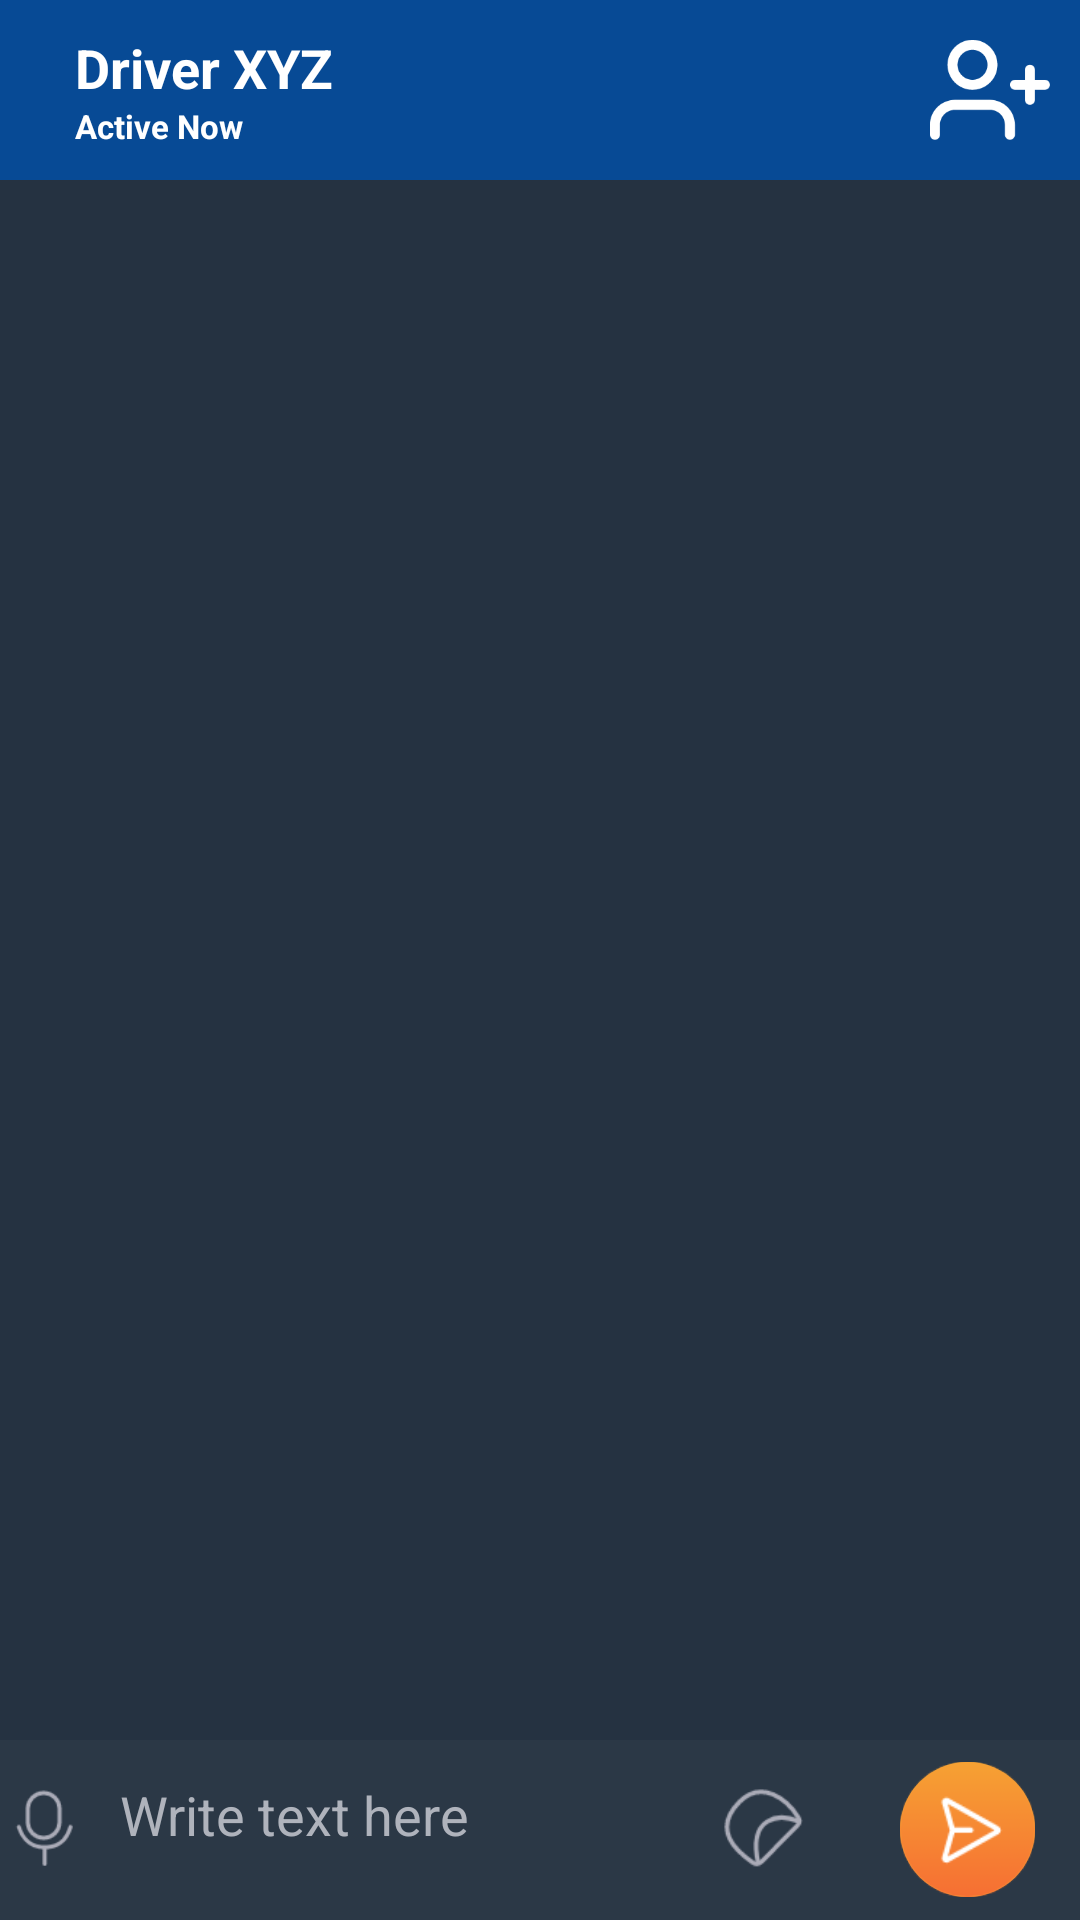

Produce the Android XML layout that renders to this screen, including the resource entries it uses.
<!-- AndroidManifest.xml: application theme Theme.Faster -->
<!-- res/layout/activity_chat.xml -->
<?xml version="1.0" encoding="utf-8"?>
<RelativeLayout xmlns:android="http://schemas.android.com/apk/res/android"
    xmlns:app="http://schemas.android.com/apk/res-auto"
    xmlns:tools="http://schemas.android.com/tools"
    android:layout_width="match_parent"
    android:layout_height="match_parent"
    android:background="@color/purple_700"
    tools:context=".Activity.MessagingActivity">


    
    <RelativeLayout
        android:id="@+id/toolbarCard"
        android:layout_width="match_parent"
        android:layout_height="60dp"
        android:background="@drawable/messaging_toolbar_back">

        <RelativeLayout
            android:layout_width="match_parent"
            android:layout_height="wrap_content"
            android:layout_margin="10dp">


            <ImageView
                android:id="@+id/backBtn"
                android:layout_width="wrap_content"
                android:layout_height="wrap_content"
                android:layout_centerVertical="true"
                android:src="@drawable/back_icon" />

            <LinearLayout
                android:layout_width="wrap_content"
                android:layout_height="wrap_content"
                android:layout_centerVertical="true"
                android:layout_marginStart="15dp"
                android:layout_toEndOf="@id/backBtn"
                android:orientation="vertical">

                <TextView
                    android:layout_width="wrap_content"
                    android:layout_height="wrap_content"
                    android:text="Driver XYZ"
                    android:textColor="@android:color/white"
                    android:textSize="18sp"
                    android:textStyle="bold" />

                <TextView
                    android:layout_width="wrap_content"
                    android:layout_height="wrap_content"
                    android:text="Active Now"
                    android:textColor="@android:color/white"
                    android:textSize="11sp"
                    android:textStyle="bold" />

            </LinearLayout>

            <ImageView
                android:layout_width="40dp"
                android:layout_height="40dp"
                android:layout_alignParentEnd="true"
                android:layout_centerVertical="true"
                android:src="@drawable/add_person_icon"

                />


        </RelativeLayout>
    </RelativeLayout>

    <androidx.recyclerview.widget.RecyclerView
        android:id="@+id/chatRecyclerView"
        android:layout_width="match_parent"
        android:layout_height="match_parent"
        android:layout_below="@id/toolbarCard"
        android:layout_margin="15dp"
        tools:listitem="@layout/single_messaging_layout"
        android:layout_above="@id/bottomLayout"
        />

    <LinearLayout
        android:id="@+id/bottomLayout"
        android:layout_width="match_parent"
        android:layout_alignParentBottom="true"
        android:background="#2B3846"
        android:layout_height="60dp">

        <ImageView
            android:id="@+id/micIcon"
            android:layout_width="30dp"
            android:layout_height="30dp"
            android:src="@drawable/mic_icon"
            android:layout_gravity="center_vertical"
            />

        <EditText
            android:layout_width="0dp"
            android:layout_weight="3"
            android:layout_height="50dp"
            android:background="@null"
            android:hint="Write text here"
            android:textColor="@android:color/white"
            android:textColorHint="#AFB3BC"
            android:paddingStart="10dp"
            android:layout_centerVertical="true"

            />

        <ImageView
            android:layout_weight="1"
            android:layout_width="0dp"
            android:layout_height="wrap_content"
            android:src="@drawable/attachmen_icon"
            android:layout_margin="15dp"
            />

        <RelativeLayout
            android:layout_width="0dp"
            android:layout_height="wrap_content"
            android:layout_gravity="center_vertical"
            android:layout_weight="1">

            <RelativeLayout
                android:layout_width="45dp"
                android:layout_height="45dp"
                android:background="@drawable/send_button_background"
                >

                <ImageView
                    android:layout_width="wrap_content"
                    android:layout_height="wrap_content"
                    android:src="@drawable/sened_icon"
                    android:layout_centerInParent="true"
                    />
            </RelativeLayout>



        </RelativeLayout>

    </LinearLayout>


</RelativeLayout>
<!-- res/layout/single_messaging_layout.xml (included above) -->
<?xml version="1.0" encoding="utf-8"?>
<RelativeLayout xmlns:android="http://schemas.android.com/apk/res/android"
    android:layout_width="match_parent"
    android:layout_height="wrap_content"
    android:layout_marginBottom="20dp"
    android:orientation="horizontal">


    
    <LinearLayout
        android:id="@+id/receiverLayout"
        android:layout_width="match_parent"
        android:layout_height="wrap_content"
        android:layout_marginStart="5dp"
        android:layout_marginEnd="5dp"
        android:orientation="vertical">


        <LinearLayout
            android:layout_width="match_parent"
            android:layout_height="wrap_content"
            android:layout_marginStart="90dp"
            android:orientation="vertical">


            <LinearLayout
                android:layout_width="match_parent"
                android:layout_height="wrap_content"
                android:background="@drawable/message_receiver_design"
                android:orientation="vertical"
                android:padding="10dp">

                <TextView
                    android:id="@+id/receiverText"
                    android:layout_width="match_parent"
                    android:layout_height="wrap_content"
                    android:layout_centerInParent="true"
                    android:gravity="center"
                    android:text="@string/dummyString"
                    android:textColor="@android:color/white" />


            </LinearLayout>

            <ImageView
                android:layout_width="wrap_content"
                android:layout_height="wrap_content"
                android:layout_alignParentBottom="true"
                android:layout_marginTop="-25dp"
                android:src="@drawable/below_arrow" />

        </LinearLayout>

        <de.hdodenhof.circleimageview.CircleImageView
            android:layout_width="75dp"
            android:layout_height="75dp"
            android:src="@drawable/dummy_profile_image"
            android:layout_marginTop="-70dp"
            />

        <TextView
            android:id="@+id/receiverTime"
            android:layout_width="wrap_content"
            android:layout_height="wrap_content"
            android:text="11:10 PM"
            android:textColor="#AFB3BC"
            android:textSize="16sp"
            android:layout_marginStart="105dp"
            />


    </LinearLayout>


    
    <LinearLayout
        android:id="@+id/senderLayout"
        android:layout_width="match_parent"
        android:layout_height="wrap_content"
        android:layout_marginStart="5dp"
        android:layout_marginEnd="5dp"
        android:orientation="vertical">


        <LinearLayout
            android:layout_width="match_parent"
            android:layout_height="wrap_content"
            android:orientation="vertical">


            <LinearLayout
                android:layout_width="match_parent"
                android:layout_height="wrap_content"
                android:background="@drawable/message_sender_design"
                android:orientation="vertical"
                android:padding="10dp">

                <TextView
                    android:id="@+id/senderText"
                    android:layout_width="match_parent"
                    android:layout_height="wrap_content"
                    android:layout_centerInParent="true"
                    android:gravity="center"
                    android:text="@string/dummyString"
                    android:textColor="@android:color/white" />


            </LinearLayout>

            <ImageView
                android:layout_width="wrap_content"
                android:layout_height="wrap_content"
                android:layout_alignParentBottom="true"
                android:layout_gravity="end"
                android:layout_marginTop="-25dp"
                android:src="@drawable/below_icon_black" />

        </LinearLayout>

        <TextView
            android:id="@+id/senderTime"
            android:layout_width="wrap_content"
            android:layout_height="wrap_content"
            android:text="11:10 PM"
            android:layout_gravity="end"
            android:textColor="#AFB3BC"
            android:textSize="16sp"
            android:layout_marginEnd="25dp"
            />



    </LinearLayout>



</RelativeLayout>
<!-- resources referenced by this layout -->
<resources>
  <color name="purple_700">#253241</color>
  <!-- drawable add_person_icon: png bitmap (drawable, 4085 bytes) -->
  <!-- drawable attachmen_icon: png bitmap (drawable, 2305 bytes) -->
  <!-- drawable dummy_profile_image: png bitmap (drawable, 26631 bytes) -->
  <!-- drawable message_receiver_design (drawable) -->
  <?xml version="1.0" encoding="utf-8"?>
  <shape xmlns:android="http://schemas.android.com/apk/res/android">
  
      <solid
          android:color="#1A4F8B"
          />
  
      <corners
          android:radius="20dp"
          />
  
  </shape>
  <!-- drawable message_sender_design (drawable) -->
  <?xml version="1.0" encoding="utf-8"?>
  <shape xmlns:android="http://schemas.android.com/apk/res/android">
  
      <solid
          android:color="#031421"
          />
  
      <corners
          android:radius="20dp"
          />
  
  </shape>
  <!-- drawable messaging_toolbar_back (drawable) -->
  <?xml version="1.0" encoding="utf-8"?>
  <shape xmlns:android="http://schemas.android.com/apk/res/android"
      android:shape="rectangle"
      >
  
      <solid
          android:color="#074A95"
          />
  
  </shape>
  <!-- drawable mic_icon: png bitmap (drawable, 1658 bytes) -->
  <!-- drawable send_button_background (drawable) -->
  <?xml version="1.0" encoding="utf-8"?>
  <shape xmlns:android="http://schemas.android.com/apk/res/android"
      android:shape="rectangle"
      >
  
      <solid
          android:color="#F6A233"
          />
  
      <corners
          android:radius="100dp"
          />
  
  
  </shape>
  <!-- drawable sened_icon: png bitmap (drawable, 3559 bytes) -->
  <string name="dummyString">The quick, brown fox jumps over a lazy dog. DJs flock by when MTV ax quiz prog. Junk MTV quiz graced by fox whelps. Bawds jog, flick quartz, vex nymphs. Waltz, bad nymph, for quick jigs </string>
  <style name="Theme.Faster" parent="Theme.MaterialComponents.DayNight.NoActionBar">
          
          <item name="colorPrimary">@color/purple_500</item>
          <item name="colorPrimaryVariant">@color/purple_700</item>
          <item name="colorOnPrimary">@color/white</item>
          
          <item name="colorSecondary">@color/teal_200</item>
          <item name="colorSecondaryVariant">@color/teal_700</item>
          <item name="colorOnSecondary">@color/black</item>
          
          <item name="android:statusBarColor" tools:targetApi="l">?attr/colorPrimaryVariant</item>
          
      </style>
  <color name="purple_500">#253241</color>
  <color name="white">#FFFFFFFF</color>
  <color name="teal_200">#FF03DAC5</color>
  <color name="teal_700">#FF018786</color>
  <color name="black">#FF000000</color>
</resources>
